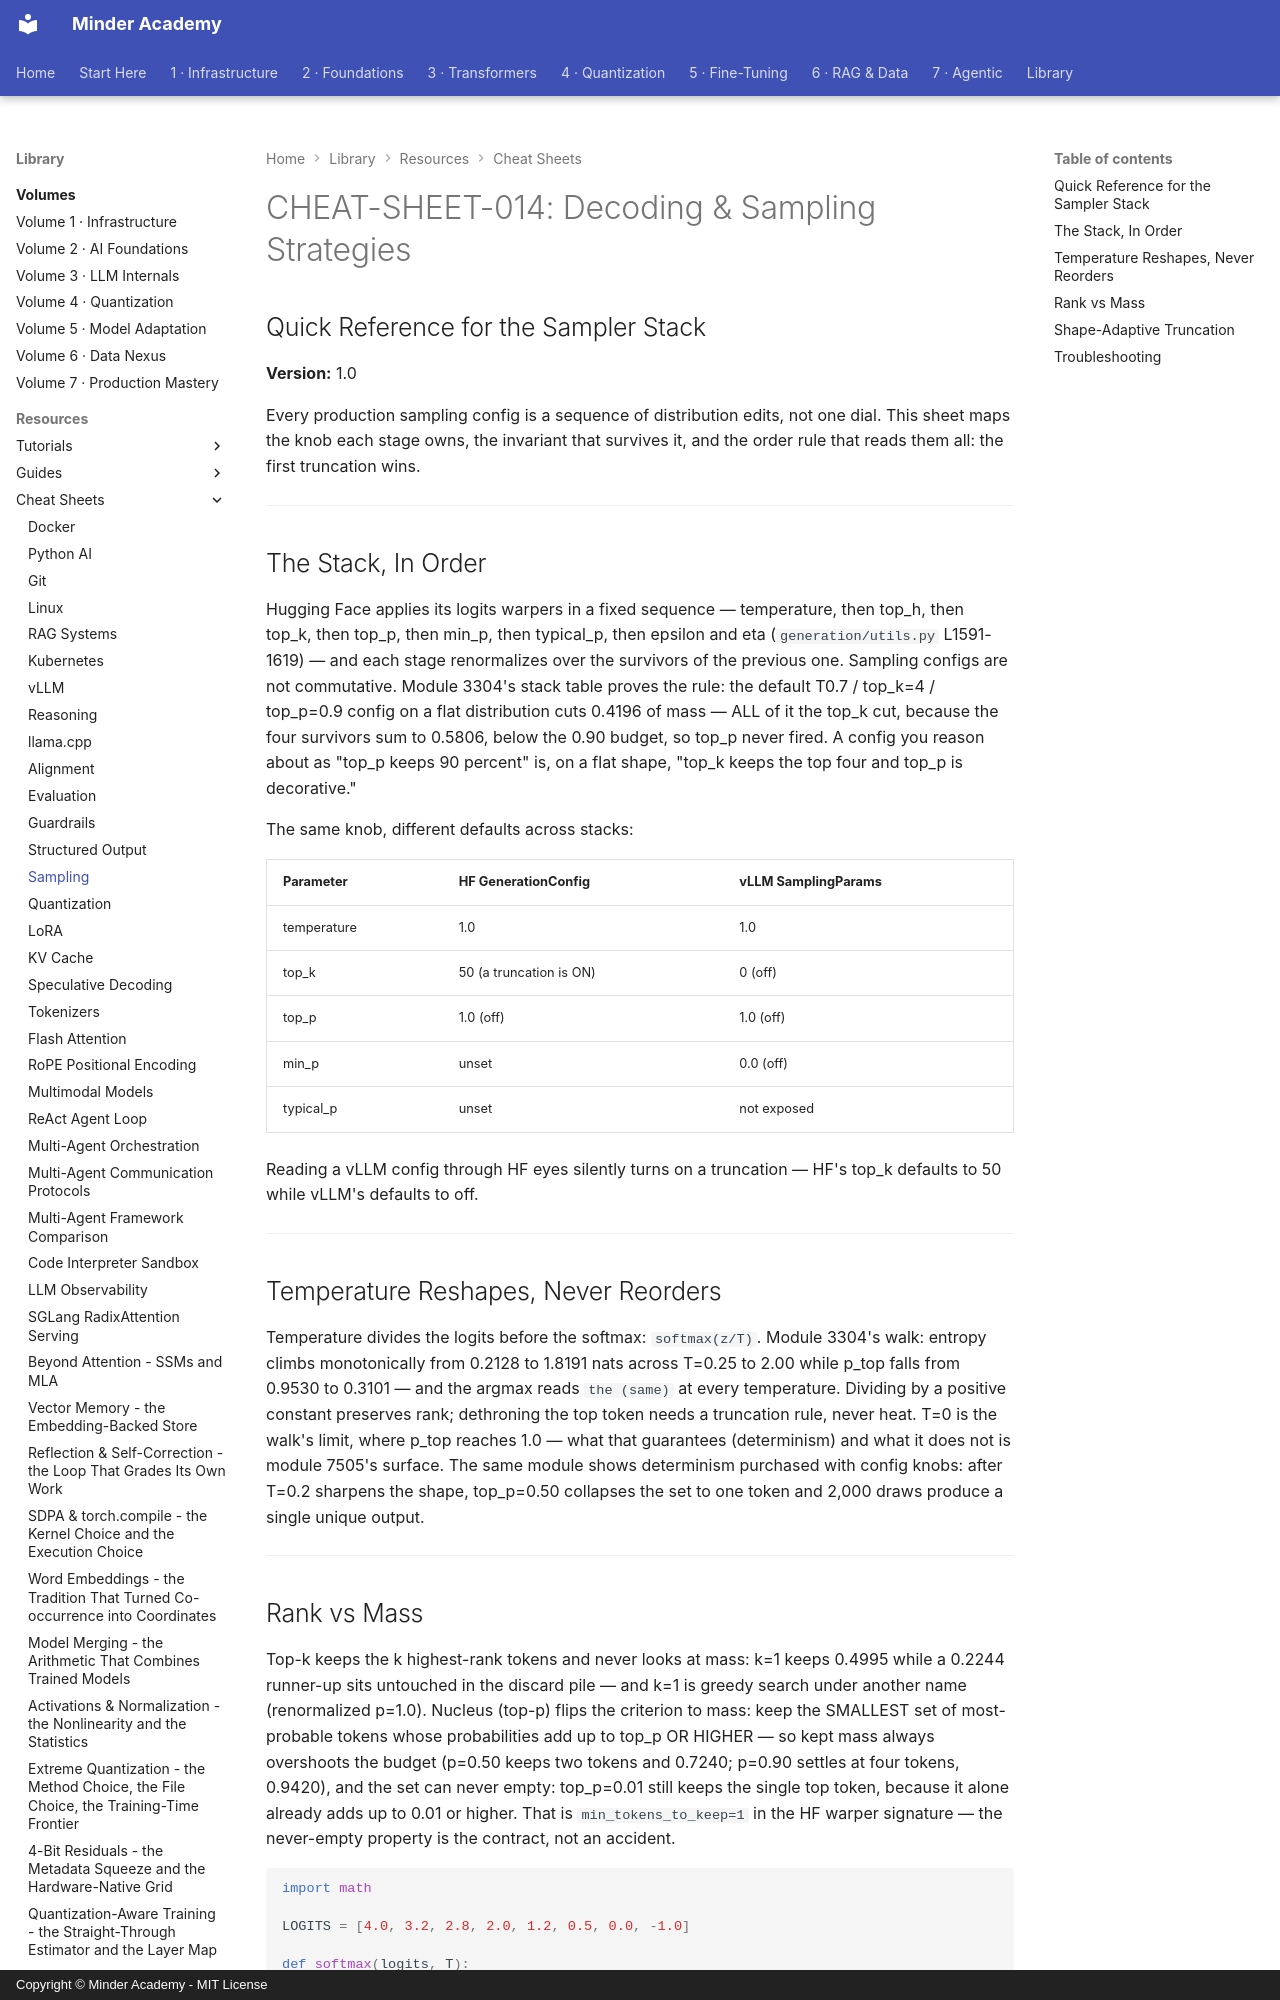

repository: minderhq/academy · page: learning-resources/cheat-sheets/CHEAT-SHEET-014-Decoding-Sampling-Strategies/index.html · generator: mkdocs · copyright: Copyright © Minder Academy - MIT License

---
Document ID: CHEAT-SHEET-014
Title: "CHEAT-SHEET-014: Decoding & Sampling Strategies"
Last Updated: 2026-10-11
Status: Complete
Difficulty: Advanced
Tags: ['cheatsheet', 'inference', 'sampling', 'decoding']
---

# CHEAT-SHEET-014: Decoding & Sampling Strategies

## Quick Reference for the Sampler Stack

**Version:** 1.0

Every production sampling config is a sequence of distribution edits,
not one dial. This sheet maps the knob each stage owns, the invariant
that survives it, and the order rule that reads them all: the first
truncation wins.

---

## The Stack, In Order

Hugging Face applies its logits warpers in a fixed sequence —
temperature, then top_h, then top_k, then top_p, then min_p, then
typical_p, then epsilon and eta (`generation/utils.py` L1591-1619) —
and each stage renormalizes over the survivors of the previous one.
Sampling configs are not commutative. Module 3304's stack table proves
the rule: the default T0.7 / top_k=4 / top_p=0.9 config on a flat
distribution cuts 0.4196 of mass — ALL of it the top_k cut, because
the four survivors sum to 0.5806, below the 0.90 budget, so top_p
never fired. A config you reason about as "top_p keeps 90 percent" is,
on a flat shape, "top_k keeps the top four and top_p is decorative."

The same knob, different defaults across stacks:

| Parameter | HF GenerationConfig | vLLM SamplingParams |
| --- | --- | --- |
| temperature | 1.0 | 1.0 |
| top_k | 50 (a truncation is ON) | 0 (off) |
| top_p | 1.0 (off) | 1.0 (off) |
| min_p | unset | 0.0 (off) |
| typical_p | unset | not exposed |

Reading a vLLM config through HF eyes silently turns on a truncation
— HF's top_k defaults to 50 while vLLM's defaults to off.

---

## Temperature Reshapes, Never Reorders

Temperature divides the logits before the softmax: `softmax(z/T)`.
Module 3304's walk: entropy climbs monotonically from 0.2128 to 1.8191
nats across T=0.25 to 2.00 while p_top falls from 0.9530 to 0.3101 —
and the argmax reads `the (same)` at every temperature. Dividing by a
positive constant preserves rank; dethroning the top token needs a
truncation rule, never heat. T=0 is the walk's limit, where p_top
reaches 1.0 — what that guarantees (determinism) and what it does not
is module 7505's surface. The same module shows determinism purchased
with config knobs: after T=0.2 sharpens the shape, top_p=0.50 collapses
the set to one token and 2,000 draws produce a single unique output.

---
